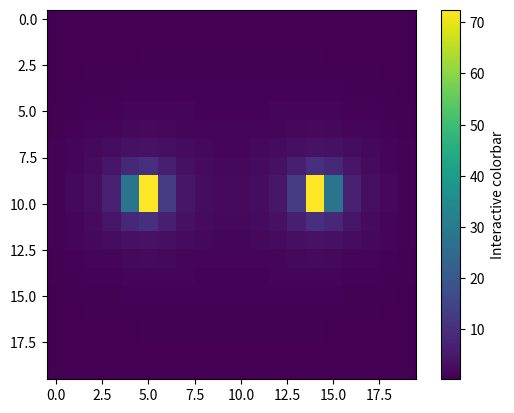

The script that saved this image:
#!/usr/bin/python3

import numpy as np
import matplotlib.pyplot as plt

def simple_score(placements, attendee, tastes, musicians):
    dxs = attendee[0] - placements[:,0]
    dys = attendee[1] - placements[:,1]
    ds = dxs**2 + dys**2
    return (tastes[musicians] / ds).sum()

placements = np.array([[-1.0, 0], [1.0, 0]])
tastes = np.array([1.0, 1.0])
musicians = np.array([0, 1])

ts = np.linspace(-2.0, 2.0, num=20)
data2d = [[simple_score(placements, np.array([x,y]), tastes, musicians) for x in ts] for y in ts]
data2d = np.array(data2d)

fig, ax = plt.subplots()
im = ax.imshow(data2d)

fig.colorbar(im, ax=ax, label='Interactive colorbar')

plt.show()


